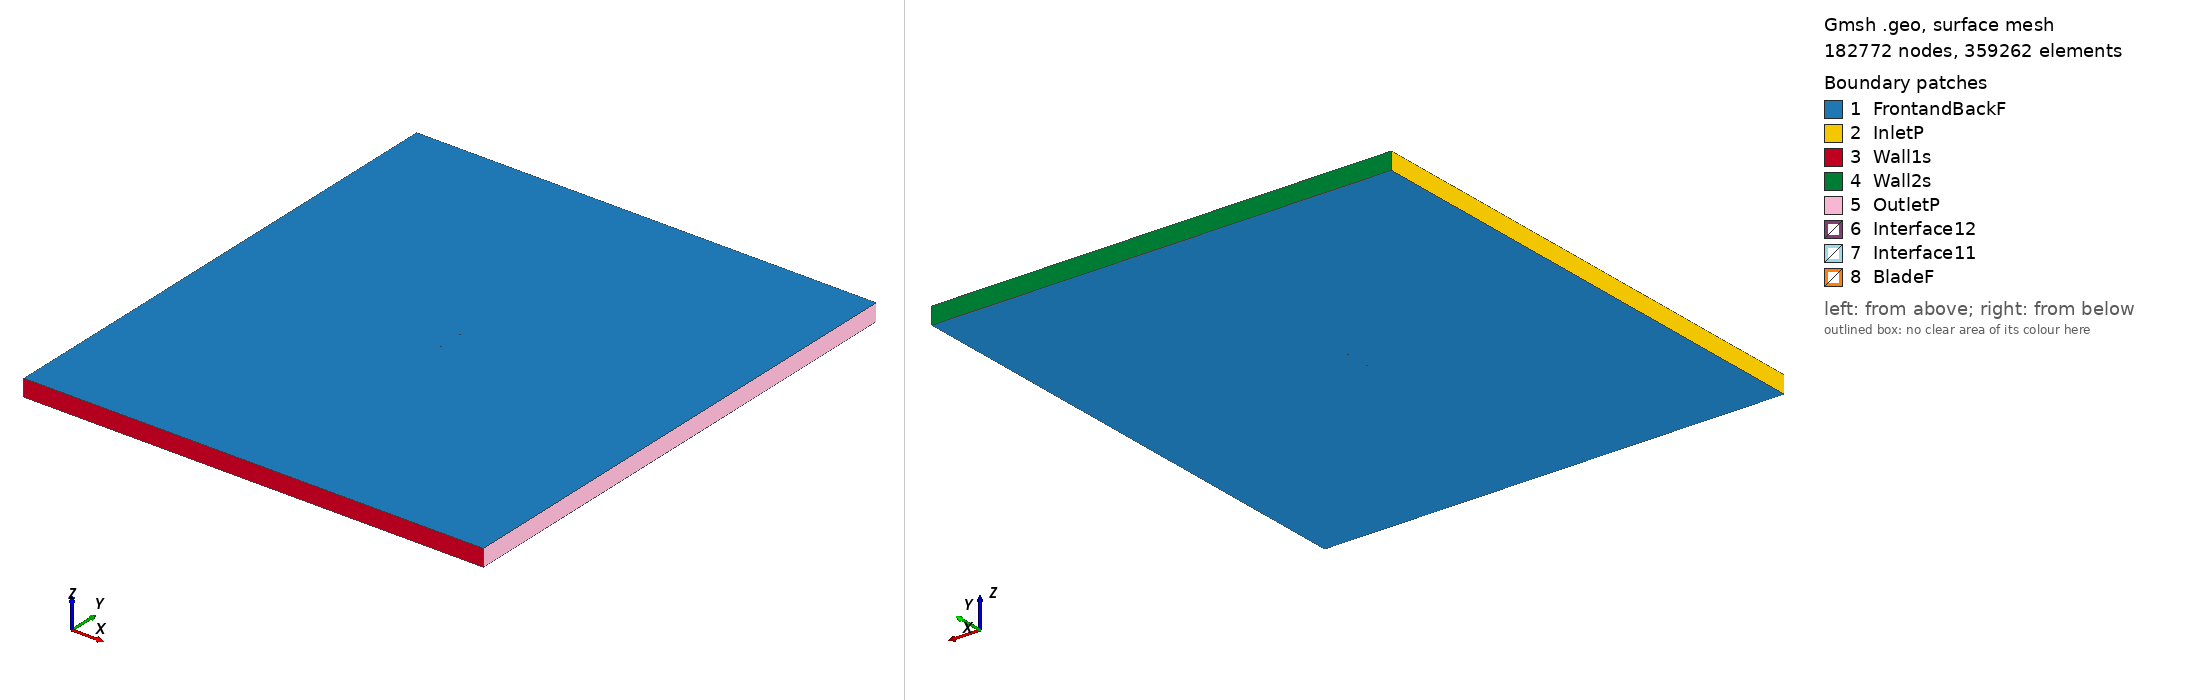

Gmsh geometry script, surface-meshed: 182772 nodes, 359262 surface elements. Boundary patches (legend numbers): 1 FrontandBackF, 2 InletP, 3 Wall1s, 4 Wall2s, 5 OutletP, 6 Interface12, 7 Interface11, 8 BladeF. Left view from above one corner, right view from below the opposite corner. Legend entries are the model's physical surfaces. The drawing asked Gmsh for element sizes between 1% and 20% of the model's largest extent; the script's own settings can give other sizes.

=== goe387_tsr_0.7566_aoa_1.2374.geo (drawn) ===
SetFactory("OpenCASCADE");

Point(1) = {0.074983, 0.728589, 0, 1.0};
Point(2) = {0.067531, 0.730921, 0, 1.0};
Point(3) = {0.060077, 0.733105, 0, 1.0};
Point(4) = {0.045164, 0.737320, 0, 1.0};
Point(5) = {0.030247, 0.741311, 0, 1.0};
Point(6) = {0.015320, 0.744852, 0, 1.0};
Point(7) = {0.000378, 0.747718, 0, 1.0};
Point(8) = {-0.014588, 0.749459, 0, 1.0};
Point(9) = {-0.029580, 0.750000, 0, 1.0};
Point(10) = {-0.044607, 0.748892, 0, 1.0};
Point(11) = {-0.052143, 0.747326, 0, 1.0};
Point(12) = {-0.059693, 0.745084, 0, 1.0};
Point(13) = {-0.063480, 0.743402, 0, 1.0};
Point(14) = {-0.067275, 0.741343, 0, 1.0};
Point(15) = {-0.071087, 0.738535, 0, 1.0};
Point(16) = {-0.073008, 0.736419, 0, 1.0};
Point(17) = {-0.074983, 0.731829, 0, 1.0};
Point(18) = {-0.073168, 0.728996, 0, 1.0};
Point(19) = {-0.071304, 0.728488, 0, 1.0};
Point(20) = {-0.067565, 0.727922, 0, 1.0};
Point(21) = {-0.063823, 0.727505, 0, 1.0};
Point(22) = {-0.060077, 0.727313, 0, 1.0};
Point(23) = {-0.052577, 0.727229, 0, 1.0};
Point(24) = {-0.045073, 0.727297, 0, 1.0};
Point(25) = {-0.030061, 0.727730, 0, 1.0};
Point(26) = {-0.015048, 0.728164, 0, 1.0};
Point(27) = {-0.000040, 0.728372, 0, 1.0};
Point(28) = {0.014968, 0.728580, 0, 1.0};
Point(29) = {0.029973, 0.728639, 0, 1.0};
Point(30) = {0.044975, 0.728547, 0, 1.0};
Point(31) = {0.059976, 0.728456, 0, 1.0};
Point(32) = {0.067476, 0.728373, 0, 1.0};
Point(33) = {-0.074983, -0.728589, 0, 1.0};
Point(34) = {-0.067531, -0.730921, 0, 1.0};
Point(35) = {-0.060077, -0.733105, 0, 1.0};
Point(36) = {-0.045164, -0.737320, 0, 1.0};
Point(37) = {-0.030247, -0.741311, 0, 1.0};
Point(38) = {-0.015320, -0.744852, 0, 1.0};
Point(39) = {-0.000378, -0.747718, 0, 1.0};
Point(40) = {0.014588, -0.749459, 0, 1.0};
Point(41) = {0.029580, -0.750000, 0, 1.0};
Point(42) = {0.044607, -0.748892, 0, 1.0};
Point(43) = {0.052143, -0.747326, 0, 1.0};
Point(44) = {0.059693, -0.745084, 0, 1.0};
Point(45) = {0.063480, -0.743402, 0, 1.0};
Point(46) = {0.067275, -0.741343, 0, 1.0};
Point(47) = {0.071087, -0.738535, 0, 1.0};
Point(48) = {0.073008, -0.736419, 0, 1.0};
Point(49) = {0.074983, -0.731829, 0, 1.0};
Point(50) = {0.073168, -0.728996, 0, 1.0};
Point(51) = {0.071304, -0.728488, 0, 1.0};
Point(52) = {0.067565, -0.727922, 0, 1.0};
Point(53) = {0.063823, -0.727505, 0, 1.0};
Point(54) = {0.060077, -0.727313, 0, 1.0};
Point(55) = {0.052577, -0.727229, 0, 1.0};
Point(56) = {0.045073, -0.727297, 0, 1.0};
Point(57) = {0.030061, -0.727730, 0, 1.0};
Point(58) = {0.015048, -0.728164, 0, 1.0};
Point(59) = {0.000040, -0.728372, 0, 1.0};
Point(60) = {-0.014968, -0.728580, 0, 1.0};
Point(61) = {-0.029973, -0.728639, 0, 1.0};
Point(62) = {-0.044975, -0.728547, 0, 1.0};
Point(63) = {-0.059976, -0.728456, 0, 1.0};
Point(64) = {-0.067476, -0.728373, 0, 1.0};

// Lines: first blade (splines 1-4)
Spline(1) = {1:9};
Spline(2) = {9:24};
Spline(3) = {24:32};
Spline(4) = {32,1};

// Lines: second blade (splines 5-8)
Spline(5) = {33:41};
Spline(6) = {41:56};
Spline(7) = {56:64};
Spline(8) = {64,33};

// Outer domain (points 20001-4 and lines)
Point(65) = {-13.50000000, -15.00000000, 0, 1.0};
Point(66) = {-13.50000000, 15.00000000, 0, 1.0};
Point(67) = {13.50000000, 15.00000000, 0, 1.0};
Point(68) = {13.50000000, -15.00000000, 0, 1.0};
Line(11) = {65, 66};
Line(12) = {66, 67};
Line(13) = {67, 68};
Line(14) = {65, 68};

// Interface (between moving and stationary domain) (circles)
Circle(9) = {0, 0, 0, 0.80000000, 0, 2*Pi};
Circle(10) = {0, 0, 0, 0.80000000, 0, 2*Pi};

// Loops collect Lines/Splines/etc (blade1, blade2, domain, first circle)
Line Loop(1) = {1:4};
Line Loop(2) = {5:8};
Line Loop(3) = {11,12,13,-14};
Line Loop(4) = {9};

// BooleanDifference cuts out the circle/interface from the domain
Plane Surface(1) = {3};
Plane Surface(2) = {4};
BooleanDifference{ Surface{1}; Delete;}{ Surface{2}; Delete;}

// This one cuts out the blades from the inner circle/interface
Line Loop(6) = {10};
Plane Surface(5) = {6};
Plane Surface(6) = {1};
Plane Surface(7) = {2};
BooleanDifference{ Surface{5}; Delete;}{ Surface{6,7}; Delete;}

// extrude to 3rd dimension
Extrude {0, 0, 1} {Surface{1}; Surface{5}; Layers{1}; Recombine;}

// Physical Surfaces are the named boundaries (patches)
Physical Surface("Interface11") = {12};
Physical Surface("Interface12") = {10};

// sides of domain
Physical Surface("InletP") = {6};
Physical Surface("OutletP") = {9};

// top and bottom of domain
Physical Surface("Wall1s") = {7};
Physical Surface("Wall2s") = {8};

// Check FrontandBackF by ensuring there is nothing in the 3rd dimension
Physical Surface("FrontandBackF") = {1,11,5,21};
Physical Surface("BladeF") = {13:20};
Physical Volume("Turbine") = {2};
Physical Volume("Farfield") = {1};

// settings for airfoil boundary layer
Field[1] = BoundaryLayer;
Field[1].EdgesList = {1:8};
Field[1].hwall_n = 1e-3;
Field[1].thickness = 1.5e-2;
Field[1].ratio = 1.05;
Field[1].Quads = 1;
BoundaryLayer Field = 1;

// control points for mesh (blade and interface)
// floor((arc length / 1.5mm)/ 6) -> Transfinite Line
Transfinite Line {1,2,3,5,6,7} = 33 Using Progression 1;
Transfinite Line {4,8} = 1 Using Progression 1;
Transfinite Line {9, 15} = 800 Using Progression 1;

// For more information on gmsh syntax, visit http://gmsh.info/doc/texinfo/gmsh.html
